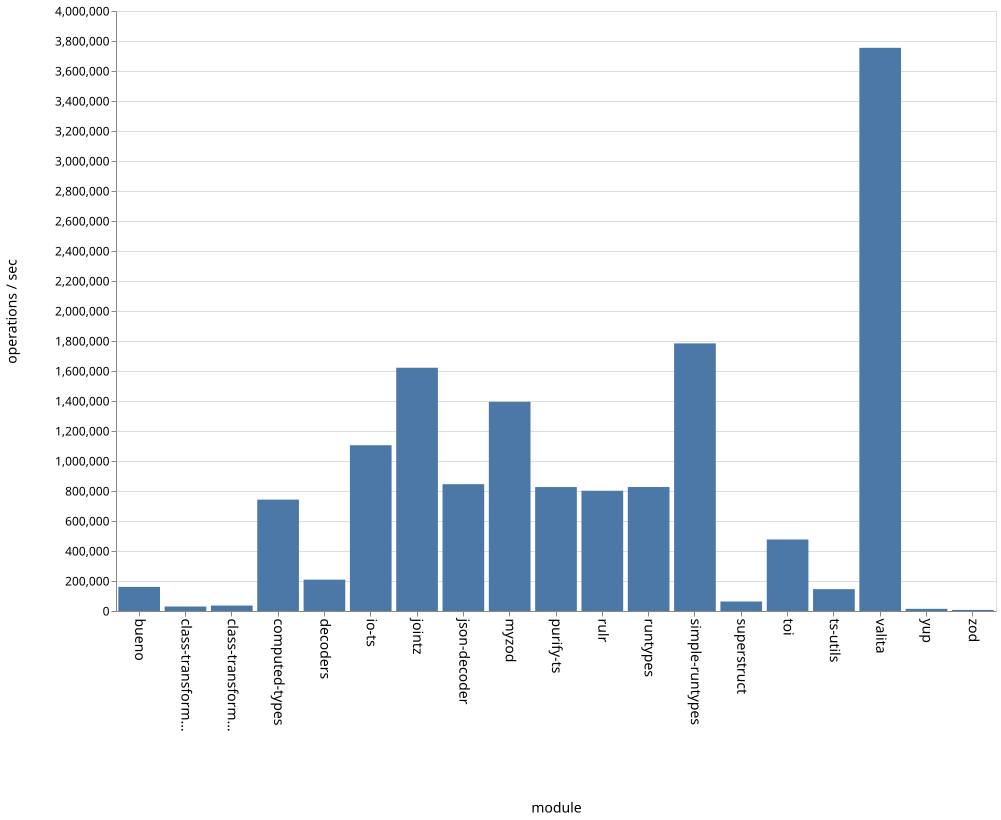

The table this chart was drawn from, first rows:
name, ops
bueno, 160818
class-transformer-validator-async, 30036
class-transformer-validator-sync, 36300
computed-types, 742642
decoders, 209065
io-ts, 1105160
jointz, 1621782
json-decoder, 845443
myzod, 1394516
purify-ts, 826352
rulr, 801559
runtypes, 826587
simple-runtypes, 1784083
superstruct, 63251
toi, 476800
ts-utils, 145735
valita, 3754575
yup, 14446
zod, 7237
